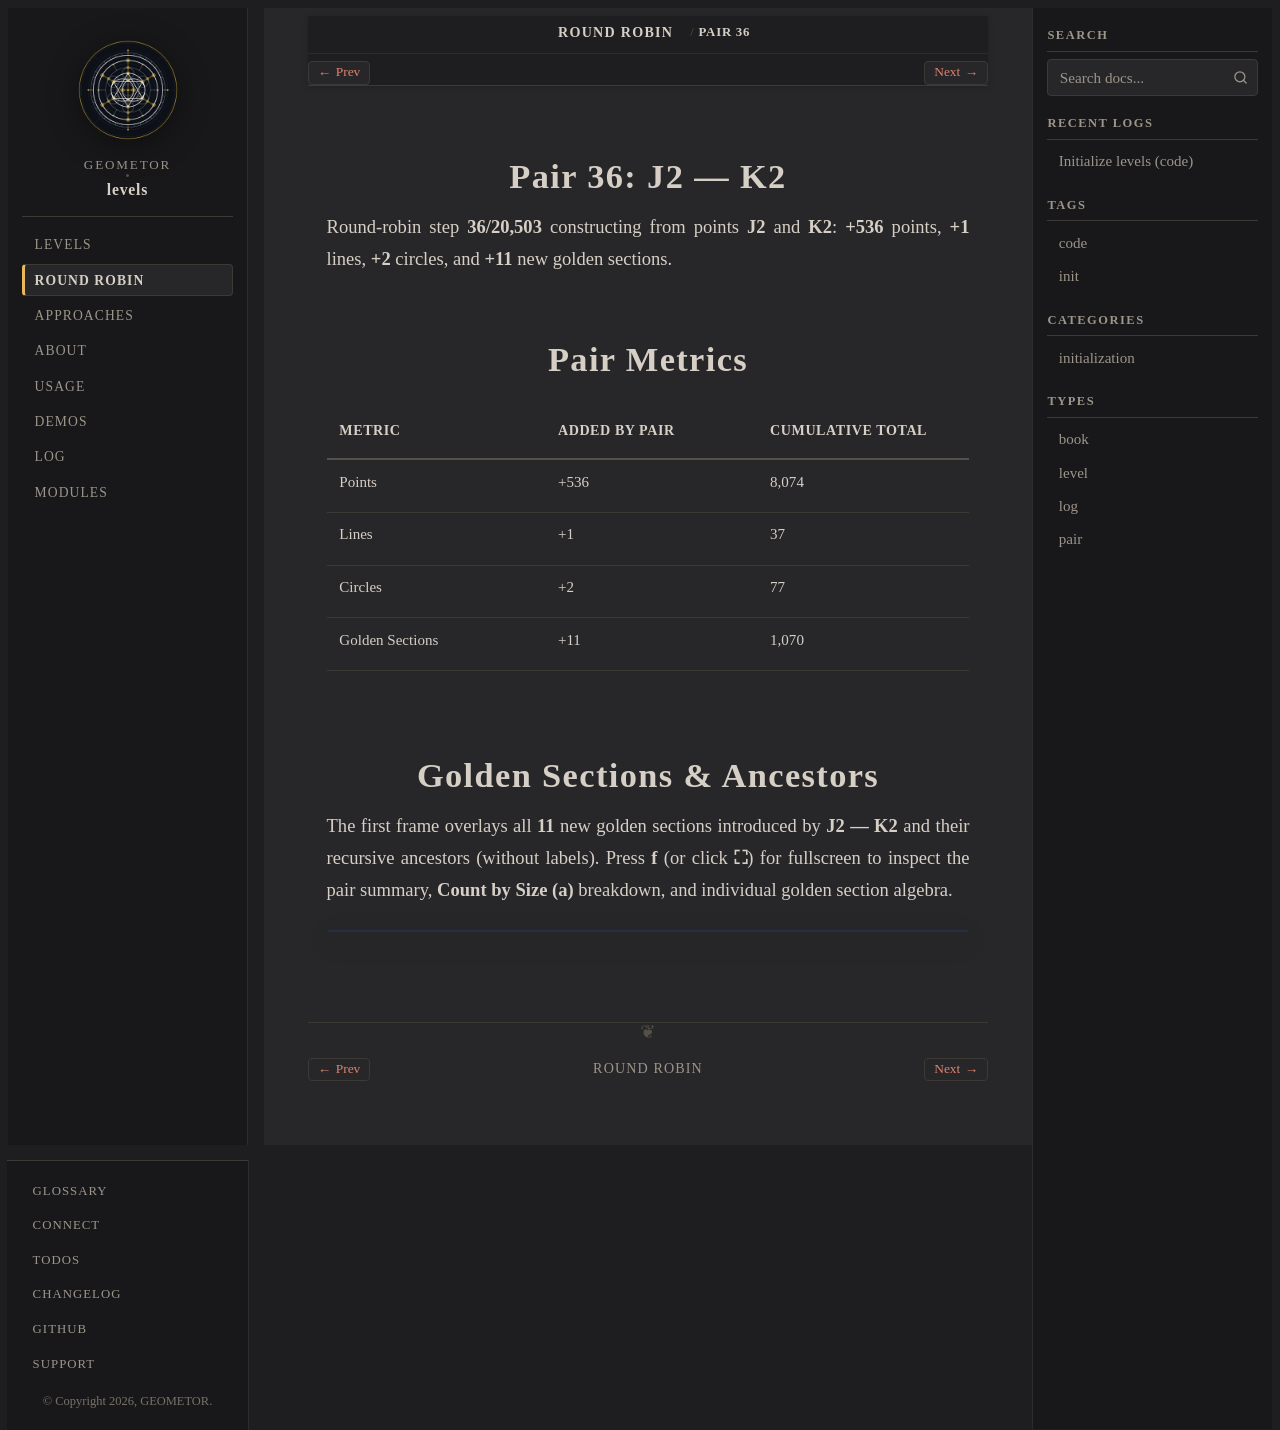

repository: geometor/levels · page: round-robin/pair-36-j2-k2/index.html · generator: sphinx

:type: pair
:order: 36

================
Pair 36: J2 — K2
================

.. container:: lead

   Round-robin step **36/20,503** constructing from points **J2** and **K2**: **+536** points, **+1** lines, **+2** circles, and **+11** new golden sections.

Pair Metrics
============

.. list-table::
   :header-rows: 1
   :widths: 34 33 33

   * - Metric
     - Added by Pair
     - Cumulative Total
   * - Points
     - +536
     - 8,074
   * - Lines
     - +1
     - 37
   * - Circles
     - +2
     - 77
   * - Golden Sections
     - +11
     - 1,070

Golden Sections & Ancestors
===========================

The first frame overlays all **11** new golden sections introduced by **J2 — K2** and their recursive ancestors (without labels). Press **f** (or click **⛶**) for fullscreen to inspect the pair summary, **Count by Size (a)** breakdown, and individual golden section algebra.

.. raw:: html

   <div class="geometor-svg-switcher"
        data-manifest="../../_static/svg/rr/pair_36/manifest.json"
        data-base="../../_static/svg/rr/pair_36/"
        data-interval="1500">
   </div>
